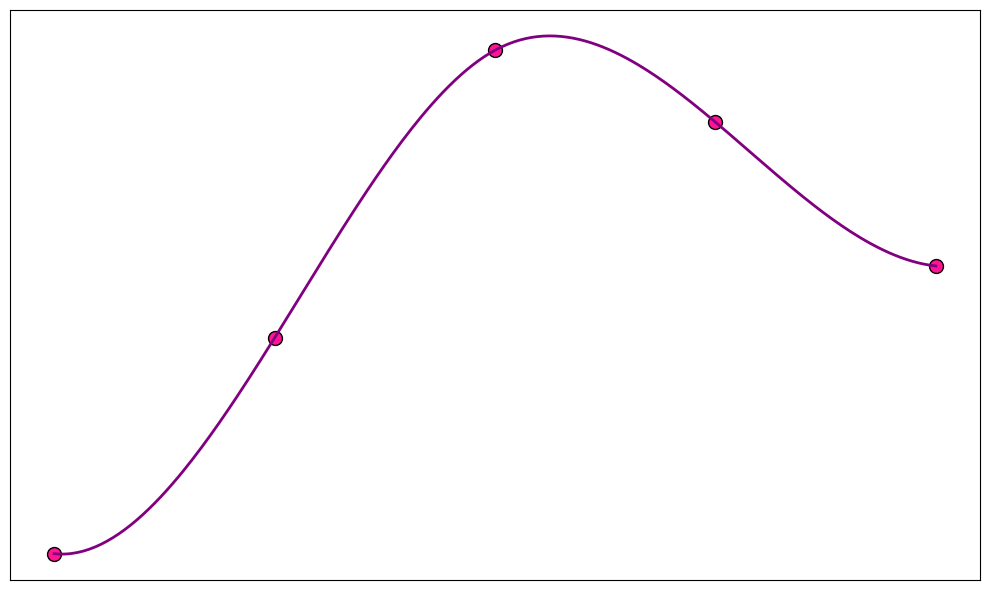

Here is the Python script that generated this plot:
import numpy as np
import matplotlib.pyplot as plt
from scipy.interpolate import make_interp_spline

# Data for plotting
decades = np.array([1950, 1960, 1970, 1980, 1990])
influence_scores = np.array([35, 50, 70, 65, 55])

# Generate a smooth curve using spline interpolation
decades_smooth = np.linspace(decades.min(), decades.max(), 300)
spline = make_interp_spline(decades, influence_scores, k=3)
influence_scores_smooth = spline(decades_smooth)

# Plot setup
plt.figure(figsize=(10, 6))
plt.scatter(decades, influence_scores, color='deeppink', s=100, edgecolor='black')
plt.plot(decades_smooth, influence_scores_smooth, color='purple', linestyle='-', linewidth=2)

# Remove title, labels, and tick labels
plt.xticks([])
plt.yticks([])

# Automatically adjust layout
plt.tight_layout()

# Show plot
plt.show()
